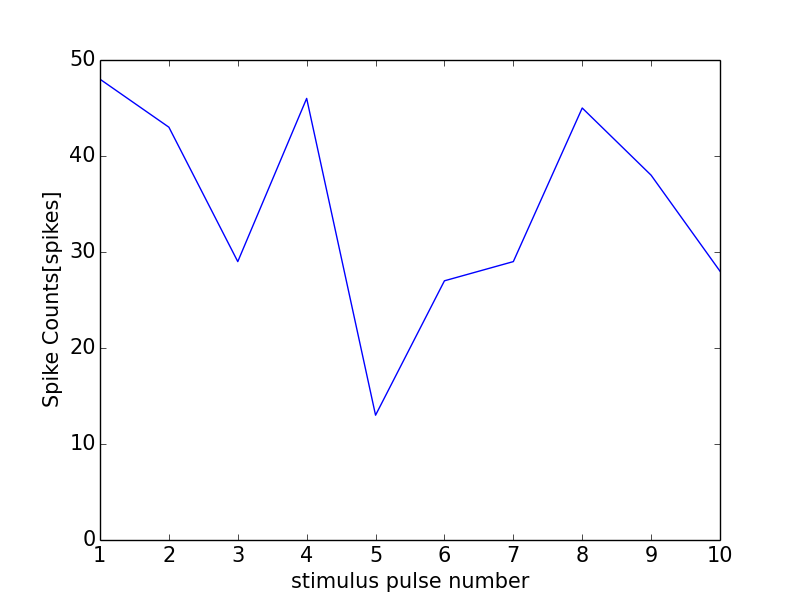

Source data for this figure (header and first rows):
0, 0.0
0, 0
1, 48
2, 43
3, 29
4, 46
5, 13
6, 27
7, 29
8, 45
9, 38
10, 28
11, 2
